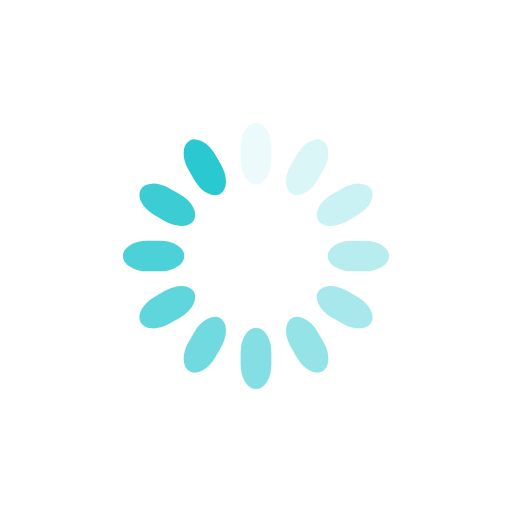
t = 0.00 s
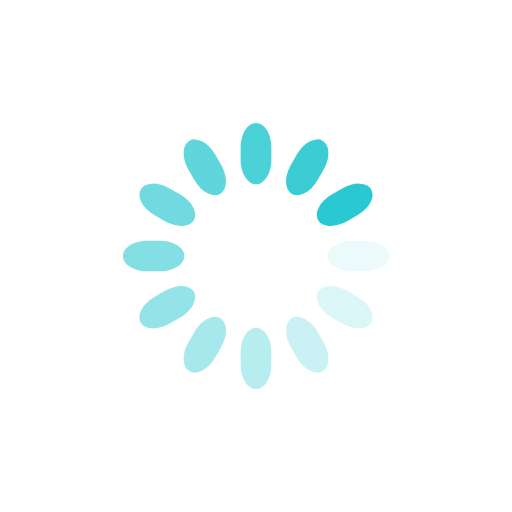
t = 0.25 s
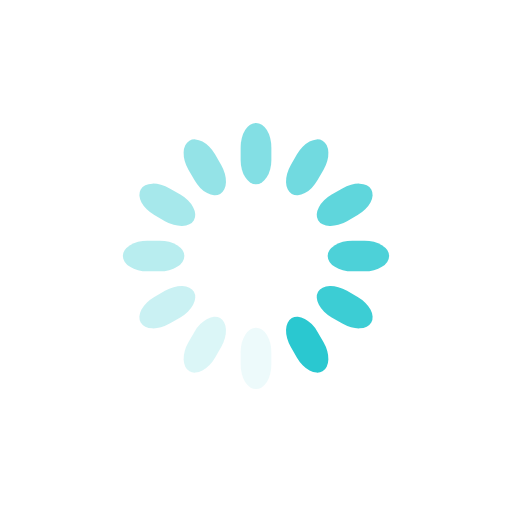
t = 0.50 s
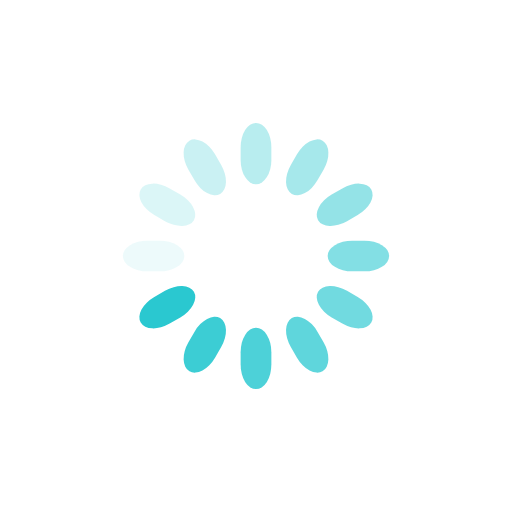
t = 0.75 s

The animated SVG that drew these frames (rendered in a browser with its animation timeline set to each time). Animation: 12 SMIL elements (animate=12); one cycle of 1.00 s, repeats indefinitely.

<svg class="lds-spinner" width="25px"  height="25px"  xmlns="http://www.w3.org/2000/svg" xmlns:xlink="http://www.w3.org/1999/xlink" viewBox="0 0 100 100" preserveAspectRatio="xMidYMid"><g transform="rotate(0 50 50)">
  <rect x="47" y="24" rx="9.4" ry="4.8" width="6" height="12" fill="#2ac8d0">
    <animate attributeName="opacity" values="1;0" times="0;1" dur="1s" begin="-0.9166666666666666s" repeatCount="indefinite"></animate>
  </rect>
</g><g transform="rotate(30 50 50)">
  <rect x="47" y="24" rx="9.4" ry="4.8" width="6" height="12" fill="#2ac8d0">
    <animate attributeName="opacity" values="1;0" times="0;1" dur="1s" begin="-0.8333333333333334s" repeatCount="indefinite"></animate>
  </rect>
</g><g transform="rotate(60 50 50)">
  <rect x="47" y="24" rx="9.4" ry="4.8" width="6" height="12" fill="#2ac8d0">
    <animate attributeName="opacity" values="1;0" times="0;1" dur="1s" begin="-0.75s" repeatCount="indefinite"></animate>
  </rect>
</g><g transform="rotate(90 50 50)">
  <rect x="47" y="24" rx="9.4" ry="4.8" width="6" height="12" fill="#2ac8d0">
    <animate attributeName="opacity" values="1;0" times="0;1" dur="1s" begin="-0.6666666666666666s" repeatCount="indefinite"></animate>
  </rect>
</g><g transform="rotate(120 50 50)">
  <rect x="47" y="24" rx="9.4" ry="4.8" width="6" height="12" fill="#2ac8d0">
    <animate attributeName="opacity" values="1;0" times="0;1" dur="1s" begin="-0.5833333333333334s" repeatCount="indefinite"></animate>
  </rect>
</g><g transform="rotate(150 50 50)">
  <rect x="47" y="24" rx="9.4" ry="4.8" width="6" height="12" fill="#2ac8d0">
    <animate attributeName="opacity" values="1;0" times="0;1" dur="1s" begin="-0.5s" repeatCount="indefinite"></animate>
  </rect>
</g><g transform="rotate(180 50 50)">
  <rect x="47" y="24" rx="9.4" ry="4.8" width="6" height="12" fill="#2ac8d0">
    <animate attributeName="opacity" values="1;0" times="0;1" dur="1s" begin="-0.4166666666666667s" repeatCount="indefinite"></animate>
  </rect>
</g><g transform="rotate(210 50 50)">
  <rect x="47" y="24" rx="9.4" ry="4.8" width="6" height="12" fill="#2ac8d0">
    <animate attributeName="opacity" values="1;0" times="0;1" dur="1s" begin="-0.3333333333333333s" repeatCount="indefinite"></animate>
  </rect>
</g><g transform="rotate(240 50 50)">
  <rect x="47" y="24" rx="9.4" ry="4.8" width="6" height="12" fill="#2ac8d0">
    <animate attributeName="opacity" values="1;0" times="0;1" dur="1s" begin="-0.25s" repeatCount="indefinite"></animate>
  </rect>
</g><g transform="rotate(270 50 50)">
  <rect x="47" y="24" rx="9.4" ry="4.8" width="6" height="12" fill="#2ac8d0">
    <animate attributeName="opacity" values="1;0" times="0;1" dur="1s" begin="-0.16666666666666666s" repeatCount="indefinite"></animate>
  </rect>
</g><g transform="rotate(300 50 50)">
  <rect x="47" y="24" rx="9.4" ry="4.8" width="6" height="12" fill="#2ac8d0">
    <animate attributeName="opacity" values="1;0" times="0;1" dur="1s" begin="-0.08333333333333333s" repeatCount="indefinite"></animate>
  </rect>
</g><g transform="rotate(330 50 50)">
  <rect x="47" y="24" rx="9.4" ry="4.8" width="6" height="12" fill="#2ac8d0">
    <animate attributeName="opacity" values="1;0" times="0;1" dur="1s" begin="0s" repeatCount="indefinite"></animate>
  </rect>
</g></svg>
